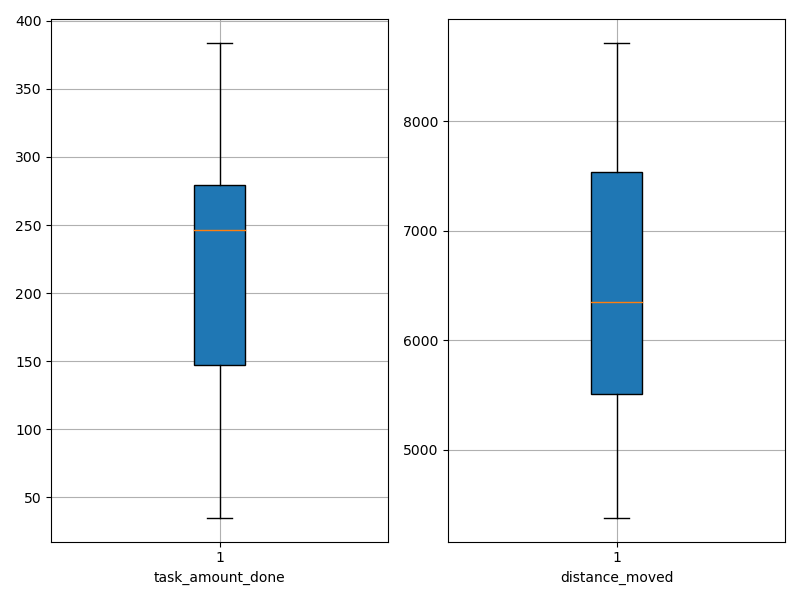

The table this chart was drawn from, first rows:
agent_id, task_amount_done, distance_moved
0, 176.0, 6824
1, 35.0, 4376
2, 105.0, 5495
3, 280.0, 6041
4, 282.0, 7866
5, 278.0, 7779
6, 246.0, 5304
7, 138.0, 5538
8, 384.0, 8721
9, 246.0, 6653
